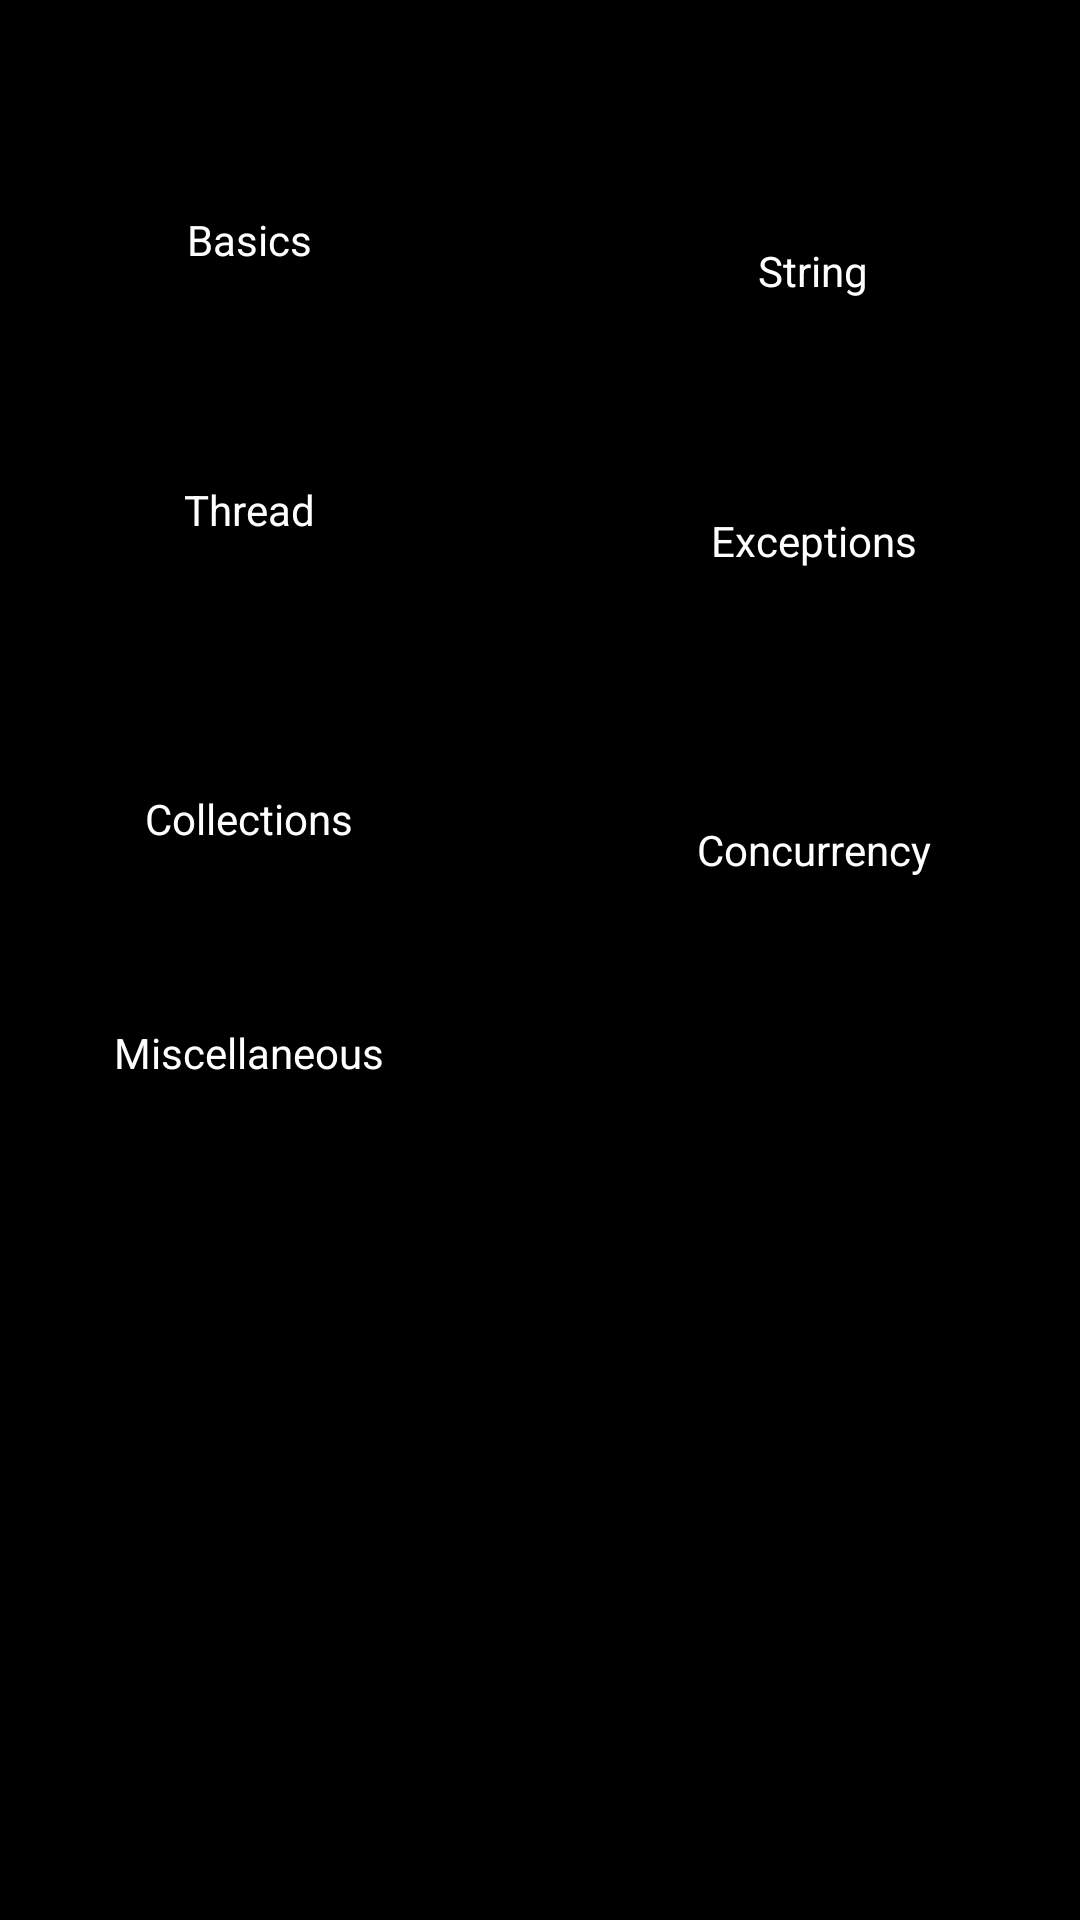

Reconstruct the res/layout file that produces this screen, plus the resources it refers to.
<!-- AndroidManifest.xml: application theme MyTheme -->
<!-- res/layout/activity_main.xml -->
<RelativeLayout xmlns:android="http://schemas.android.com/apk/res/android"
    xmlns:tools="http://schemas.android.com/tools"
    android:id="@+id/mainactivity"
    android:layout_width="match_parent"
    android:layout_height="match_parent"
    android:background="@drawable/background"
    tools:context="sample.code.corejavainterviewquestion.MainActivity" >

    <Button
        android:id="@+id/basic_questions"
        android:layout_width="100dp"
        android:layout_height="40dp"
        android:layout_alignParentLeft="true"
        android:layout_alignParentStart="true"
        android:layout_alignParentTop="true"
        android:layout_marginLeft="33dp"
        android:layout_marginStart="33dp"
        android:layout_marginTop="60dp"
        android:background="@drawable/button_press_style"
        android:text="@string/java_basic"
        android:textColor="#ffffff" />

    <Button
        android:id="@+id/string_questions"
        android:layout_width="100dp"
        android:layout_height="40dp"
        android:layout_alignBaseline="@+id/basic_questions"
        android:layout_alignBottom="@+id/basic_questions"
        android:layout_alignParentRight="true"
        android:layout_alignParentEnd="true"
        android:layout_marginEnd="39dp"
        android:layout_marginRight="39dp"
        android:background="@drawable/button_press_style"
        android:text="@string/java_string"
        android:textColor="#ffffff" />

    <Button
        android:id="@+id/thread_questions"
        android:layout_width="100dp"
        android:layout_height="40dp"
        android:layout_alignLeft="@+id/basic_questions"
        android:layout_alignStart="@+id/basic_questions"
        android:layout_alignParentStart="true"
        android:layout_alignParentLeft="true"
        android:layout_below="@+id/basic_questions"
        android:layout_marginStart="33dp"
        android:layout_marginLeft="33dp"
        android:layout_marginTop="50dp"
        android:background="@drawable/button_press_style"
        android:text="@string/java_thread"
        android:textColor="#ffffff" />

    <Button
        android:id="@+id/exception_questions"
        android:layout_width="100dp"
        android:layout_height="40dp"
        android:layout_alignBaseline="@+id/thread_questions"
        android:layout_alignBottom="@+id/thread_questions"
        android:layout_alignLeft="@+id/string_questions"
        android:layout_alignStart="@+id/string_questions"
       	android:layout_marginEnd="39dp"
        android:layout_marginRight="39dp"
        android:background="@drawable/button_press_style"
        android:text="@string/java_exception"
        android:textColor="#ffffff" />

    <Button
        android:id="@+id/collection_questions"
        android:layout_width="100dp"
        android:layout_height="40dp"
        android:layout_alignLeft="@+id/thread_questions"
        android:layout_alignParentStart="true"
        android:layout_alignParentLeft="true"
        android:layout_alignStart="@+id/basic_questions"
        android:layout_below="@+id/thread_questions"
        android:layout_marginStart="33dp"
        android:layout_marginLeft="33dp"
        android:layout_marginTop="63dp"
        android:background="@drawable/button_press_style"
        android:text="@string/java_collection"
        android:textColor="#ffffff" />

    <Button
        android:id="@+id/concurrency_questions"
        android:layout_width="100dp"
        android:layout_height="40dp"
        android:layout_alignBaseline="@+id/collection_questions"
        android:layout_alignBottom="@+id/collection_questions"
        android:layout_alignLeft="@+id/exception_questions"
        android:layout_alignStart="@+id/string_questions"
        android:layout_marginEnd="39dp"
        android:layout_marginRight="39dp"
        android:background="@drawable/button_press_style"
        android:text="@string/java_concurrency"
        android:textColor="#ffffff" />

    <Button
        android:id="@+id/miscellaneous_questions"
        android:layout_width="100dp"
        android:layout_height="40dp"
        android:layout_alignLeft="@+id/collection_questions"
        android:layout_alignParentStart="true"
        android:layout_alignParentLeft="true"
        android:layout_alignStart="@+id/basic_questions"
        android:layout_below="@+id/collection_questions"
        android:layout_marginStart="33dp"
        android:layout_marginLeft="33dp"
        android:layout_marginTop="38dp"
        android:background="@drawable/button_press_style"
        android:text="@string/java_miscellaneous"
        android:textColor="#ffffff" />

</RelativeLayout>
<!-- resources referenced by this layout -->
<resources>
  <string name="java_basic">Basics</string>
  <string name="java_collection">Collections</string>
  <string name="java_concurrency">Concurrency</string>
  <string name="java_exception">Exceptions</string>
  <string name="java_miscellaneous">Miscellaneous</string>
  <string name="java_string">String</string>
  <string name="java_thread">Thread</string>
  <style name="MyTheme" parent="android:Theme">
          <item name="android:windowTitleSize">50dp</item>
          <item name="android:windowTitleBackgroundStyle">@style/WindowTitleBackground</item>          
          
      </style>
  <style name="WindowTitleBackground">    
      	<item name="android:background">@android:color/transparent</item>        
  	</style>
</resources>
